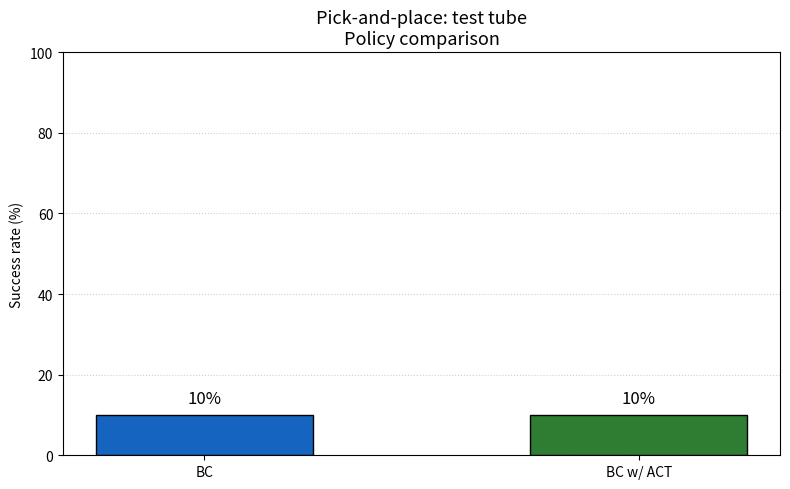

This chart was generated by the following Python code:
#!/usr/bin/env python3
"""Generate a PNG bar chart comparing BC vs BC+ACT success (pick-and-place test tube)."""

import argparse
from pathlib import Path

import matplotlib.pyplot as plt


def main():
    p = argparse.ArgumentParser()
    p.add_argument(
        "--out",
        type=Path,
        default=Path("test_tube_pick_place_success.png"),
        help="Output PNG path",
    )
    p.add_argument("--bc-pct", type=float, default=10.0, help="BC success rate (%)")
    p.add_argument(
        "--bc-act-pct",
        type=float,
        default=10.0,
        help="BC w/ ACT success rate (%)",
    )
    args = p.parse_args()

    bc = max(0.0, min(100.0, args.bc_pct))
    bc_act = max(0.0, min(100.0, args.bc_act_pct))

    fig, ax = plt.subplots(figsize=(8, 5))

    labels = ["BC", "BC w/ ACT"]
    values = [bc, bc_act]
    colors = ["#1565c0", "#2e7d32"]

    bars = ax.bar(
        labels, values, color=colors, edgecolor="black", linewidth=1.0, width=0.5
    )
    ax.set_ylabel("Success rate (%)")
    ax.set_ylim(0, 100)
    ax.set_title(
        "Pick-and-place: test tube\nPolicy comparison",
        fontsize=13,
    )
    ax.yaxis.grid(True, linestyle=":", alpha=0.6)

    for bar, v in zip(bars, values):
        ax.text(
            bar.get_x() + bar.get_width() / 2,
            bar.get_height() + 2,
            f"{v:.0f}%",
            ha="center",
            va="bottom",
            fontsize=12,
            fontweight="medium",
        )

    fig.tight_layout()
    fig.savefig(args.out, dpi=150, bbox_inches="tight")
    plt.close(fig)
    print(f"Wrote {args.out.resolve()}")


if __name__ == "__main__":
    main()
